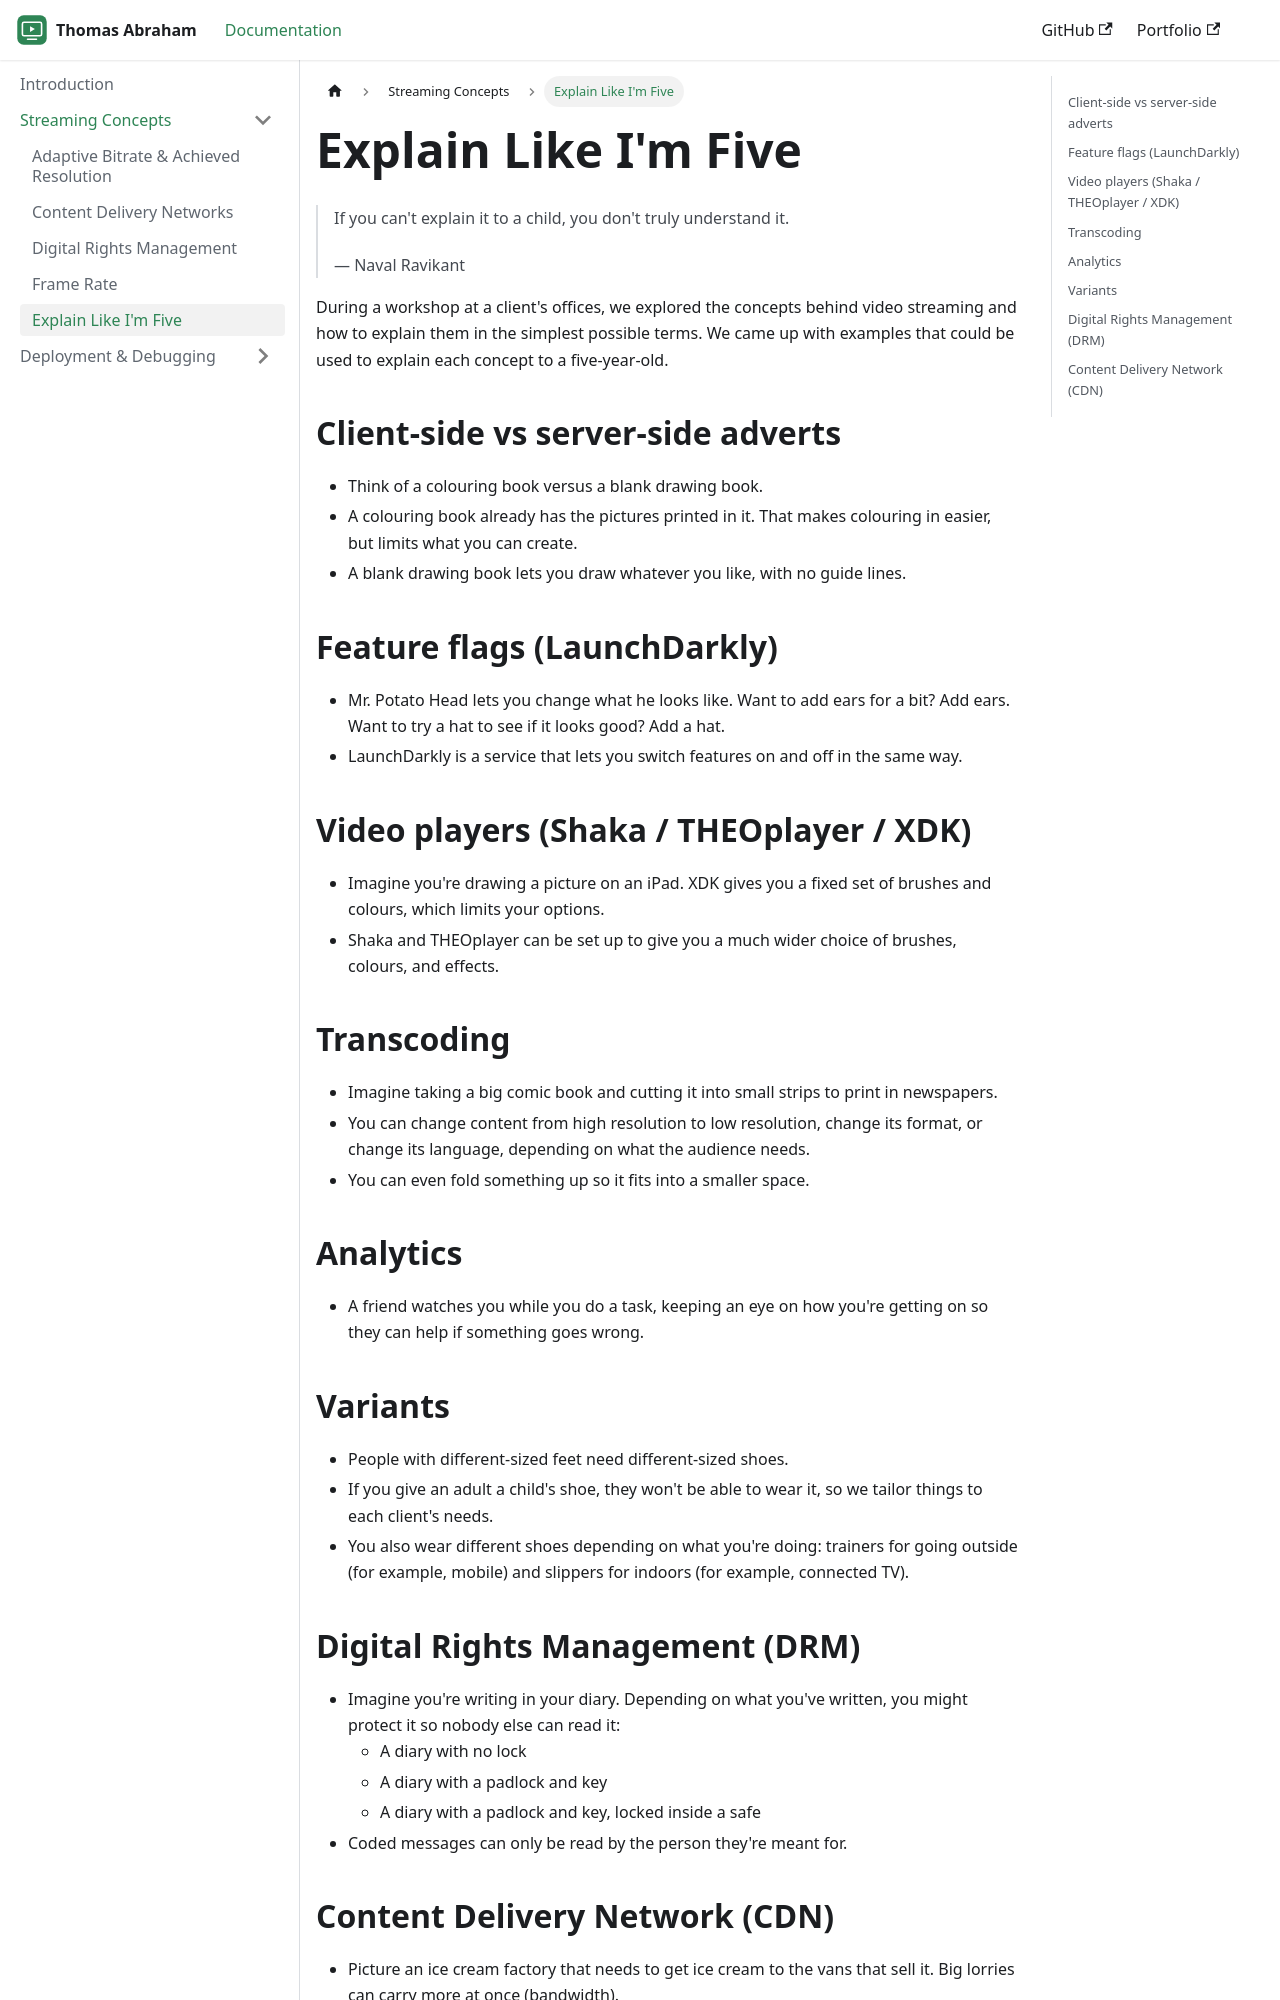

repository: thomas-abraham13/thomas-docs · page: docs/concepts/explain-like-im-five.html · generator: docusaurus

---
sidebar_position: 5
title: Explain Like I'm Five
description: Simple analogies for video streaming concepts, from adverts and feature flags to DRM and CDNs.
---

# Explain Like I'm Five

> If you can't explain it to a child, you don't truly understand it.
>
> — Naval Ravikant

During a workshop at a client's offices, we explored the concepts behind video streaming and how to explain them in the simplest possible terms. We came up with examples that could be used to explain each concept to a five-year-old.

## Client-side vs server-side adverts

- Think of a colouring book versus a blank drawing book.
- A colouring book already has the pictures printed in it. That makes colouring in easier, but limits what you can create.
- A blank drawing book lets you draw whatever you like, with no guide lines.

## Feature flags (LaunchDarkly)

- Mr. Potato Head lets you change what he looks like. Want to add ears for a bit? Add ears. Want to try a hat to see if it looks good? Add a hat.
- LaunchDarkly is a service that lets you switch features on and off in the same way.

## Video players (Shaka / THEOplayer / XDK)

- Imagine you're drawing a picture on an iPad. XDK gives you a fixed set of brushes and colours, which limits your options.
- Shaka and THEOplayer can be set up to give you a much wider choice of brushes, colours, and effects.

## Transcoding

- Imagine taking a big comic book and cutting it into small strips to print in newspapers.
- You can change content from high resolution to low resolution, change its format, or change its language, depending on what the audience needs.
- You can even fold something up so it fits into a smaller space.

## Analytics

- A friend watches you while you do a task, keeping an eye on how you're getting on so they can help if something goes wrong.

## Variants

- People with different-sized feet need different-sized shoes.
- If you give an adult a child's shoe, they won't be able to wear it, so we tailor things to each client's needs.
- You also wear different shoes depending on what you're doing: trainers for going outside (for example, mobile) and slippers for indoors (for example, connected TV).
